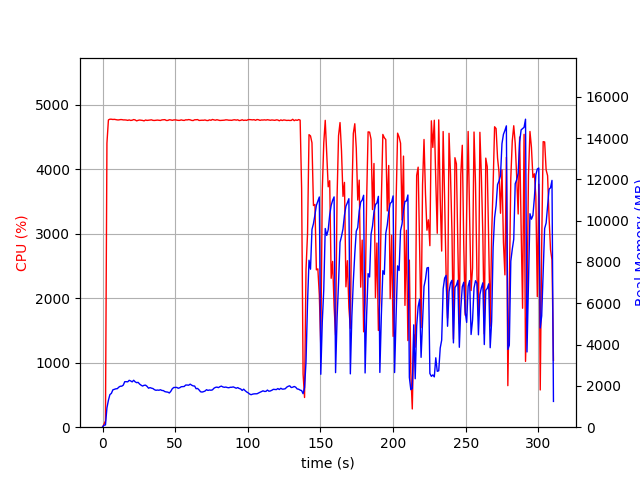

The table this chart was drawn from, first rows:
elapsed_time, nproc, cpu, mem_real, mem_virtual
3.4809112548828125e-05, 1, 0.0, 9.656, 3191
1.006, 1, 46.7, 97.28, 687.6
2.014, 1, 100.2, 109.3, 1240
3.021, 1, 4406, 936.5, 4956
4.044, 1, 4767, 1304, 5353
5.064, 1, 4778, 1579, 5635
6.089, 1, 4778, 1639, 5750
7.109, 1, 4774, 1809, 5941
8.133, 1, 4776, 1832, 5991
9.158, 1, 4771, 1859, 6083
10.18, 1, 4767, 1866, 6126
11.2, 1, 4767, 1940, 6242
12.22, 1, 4772, 1984, 6303
13.24, 1, 4772, 1987, 6360
14.27, 1, 4767, 2038, 6432
15.29, 1, 4767, 2203, 6626
16.31, 1, 4765, 2204, 6686
17.33, 1, 4760, 2197, 6809
18.35, 1, 4767, 2270, 6887
19.38, 1, 4758, 2238, 6908
20.4, 1, 4762, 2195, 6960
21.42, 1, 4772, 2273, 6982
22.44, 1, 4767, 2198, 6982
23.46, 1, 4752, 2156, 7047
24.49, 1, 4760, 2171, 7104
25.51, 1, 4765, 2089, 7126
26.54, 1, 4762, 2035, 7140
27.56, 1, 4759, 1992, 7176
28.58, 1, 4752, 2029, 7195
29.61, 1, 4765, 2035, 7224
30.63, 1, 4759, 1979, 7238
31.66, 1, 4762, 1889, 7238
32.68, 1, 4764, 1917, 7246
33.71, 1, 4768, 1891, 7246
34.73, 1, 4760, 1871, 7267
35.75, 1, 4758, 1816, 7287
36.77, 1, 4762, 1788, 7295
37.8, 1, 4764, 1799, 7295
38.82, 1, 4762, 1789, 7295
39.85, 1, 4758, 1814, 7347
40.87, 1, 4767, 1779, 7347
41.89, 1, 4768, 1772, 7347
42.91, 1, 4771, 1723, 7347
43.93, 1, 4758, 1707, 7372
44.96, 1, 4759, 1698, 7386
45.98, 1, 4769, 1657, 7393
47.01, 1, 4766, 1739, 7437
48.03, 1, 4760, 1864, 7655
49.06, 1, 4767, 1923, 7673
50.08, 1, 4768, 1923, 7685
51.1, 1, 4763, 1927, 7685
52.13, 1, 4760, 1885, 7685
53.15, 1, 4760, 1910, 7701
54.18, 1, 4767, 1959, 7701
55.2, 1, 4761, 1965, 7711
56.22, 1, 4759, 1971, 7721
57.25, 1, 4768, 2042, 7745
58.27, 1, 4767, 2042, 7764
59.3, 1, 4772, 2033, 7764
60.32, 1, 4768, 2084, 7776
... 246 more rows
